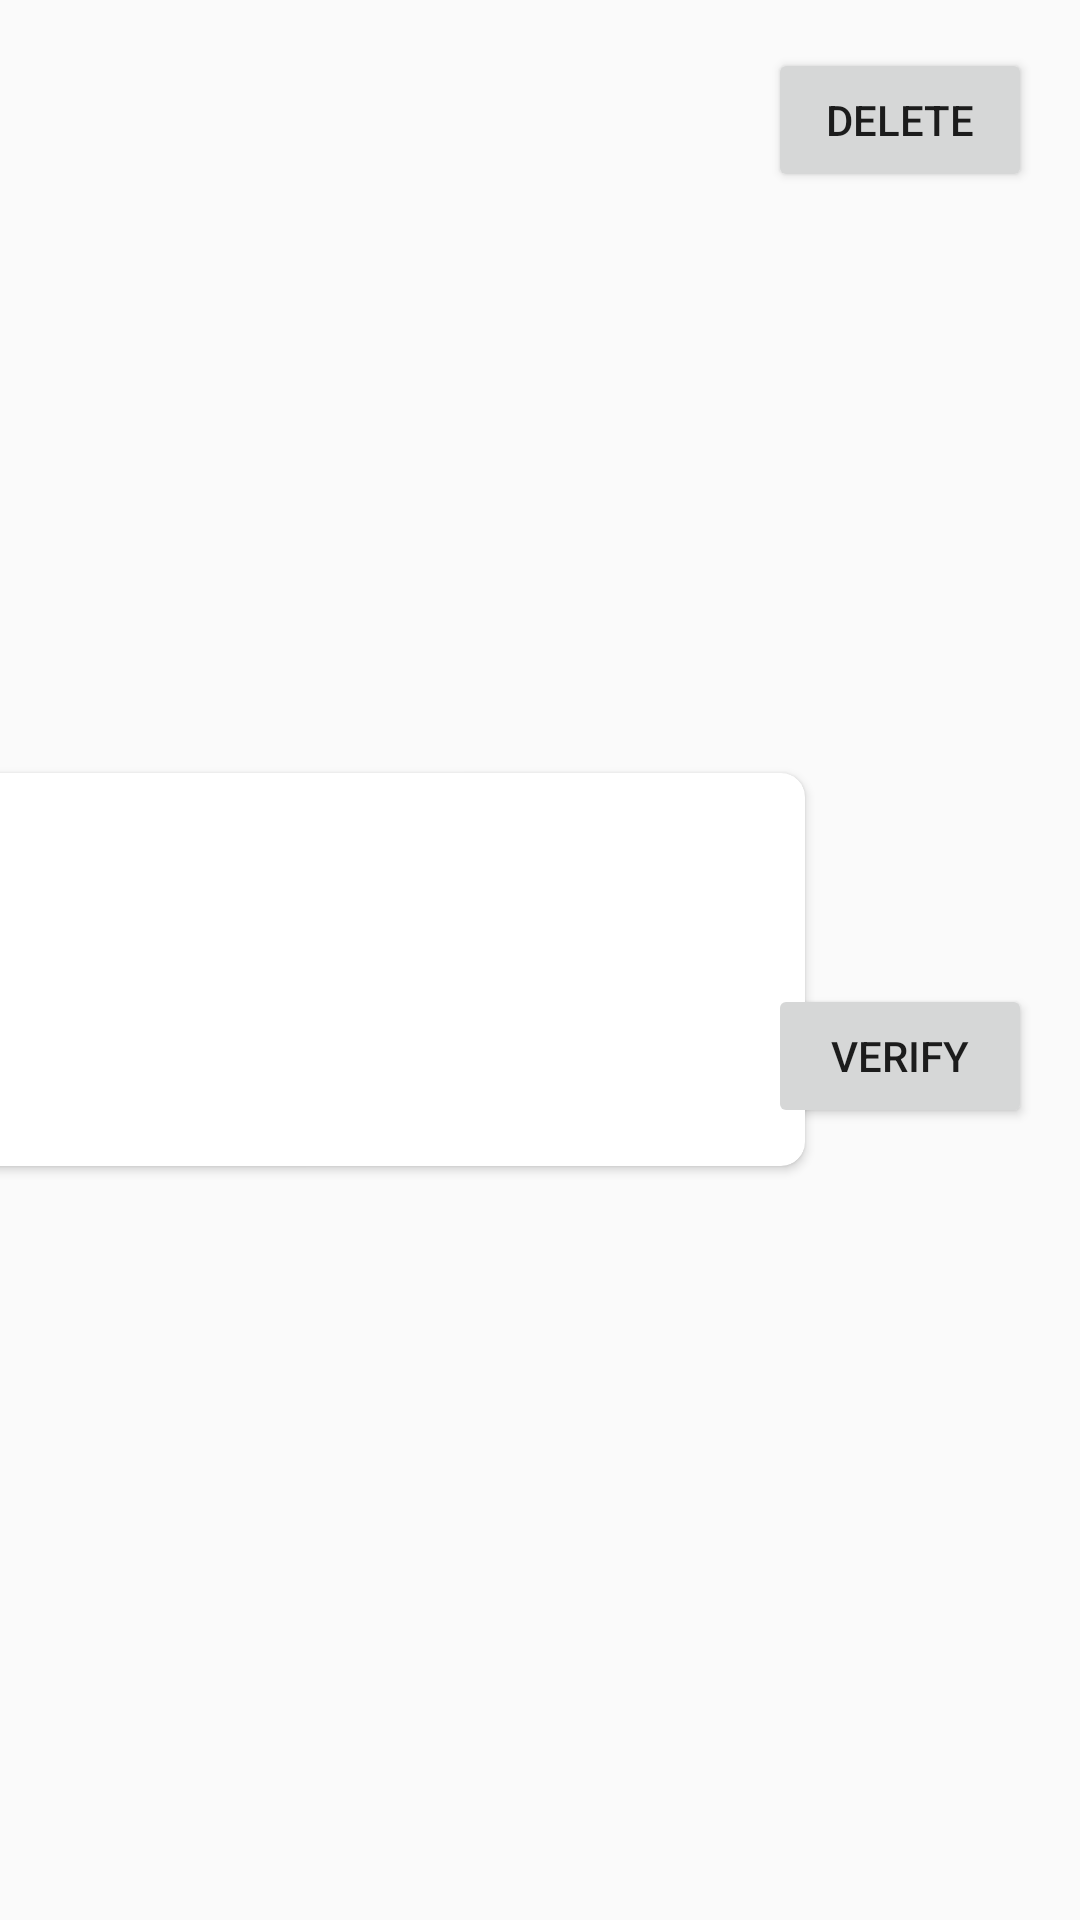

Layout XML and referenced resources for this Android screen:
<!-- AndroidManifest.xml: application theme AppTheme1 -->
<!-- res/layout/moderation_item.xml -->
<?xml version="1.0" encoding="utf-8"?>
<androidx.constraintlayout.widget.ConstraintLayout
    xmlns:android="http://schemas.android.com/apk/res/android"
    xmlns:app="http://schemas.android.com/apk/res-auto"
    xmlns:tools="http://schemas.android.com/tools"
    android:layout_width="match_parent"
    android:layout_height="wrap_content">

    <androidx.cardview.widget.CardView
        android:layout_width="280dp"
        android:layout_height="131dp"
        app:cardCornerRadius="8dp"
        android:layout_marginStart="8dp"
        android:layout_marginTop="6dp"
        android:layout_marginEnd="8dp"
        android:elevation="10dp"
        app:layout_constraintBottom_toBottomOf="parent"
        app:layout_constraintEnd_toStartOf="@+id/deleteImage"
        app:layout_constraintStart_toStartOf="parent"
        app:layout_constraintTop_toTopOf="parent">
    <ImageView
        android:id="@+id/imageModerate"
        android:layout_width="280dp"
        android:layout_height="131dp"
        />
    </androidx.cardview.widget.CardView>

    <Button
        android:id="@+id/verifyImage"
        android:layout_width="wrap_content"
        android:layout_height="wrap_content"
        android:layout_marginTop="8dp"
        android:layout_marginEnd="16dp"
        android:layout_marginBottom="8dp"
        android:text="Verify"
        app:layout_constraintBottom_toBottomOf="parent"
        app:layout_constraintEnd_toEndOf="parent"
        app:layout_constraintTop_toBottomOf="@+id/deleteImage" />

    <Button
        android:id="@+id/deleteImage"
        android:layout_width="wrap_content"
        android:layout_height="wrap_content"
        android:layout_marginTop="16dp"
        android:layout_marginEnd="16dp"
        android:text="Delete"
        app:layout_constraintEnd_toEndOf="parent"
        app:layout_constraintTop_toTopOf="parent" />

</androidx.constraintlayout.widget.ConstraintLayout>
<!-- resources referenced by this layout -->
<resources>
  <style name="AppTheme1" parent="Theme.AppCompat.Light.NoActionBar">
          
          <item name="colorPrimary">@color/colorSecondry</item>
          <item name="colorPrimaryDark">@color/colorSecondry</item>
          <item name="colorAccent">@color/colorAccent</item>
      </style>
  <color name="colorSecondry">#FF9F40</color>
  <color name="colorAccent">#D81B60</color>
</resources>
